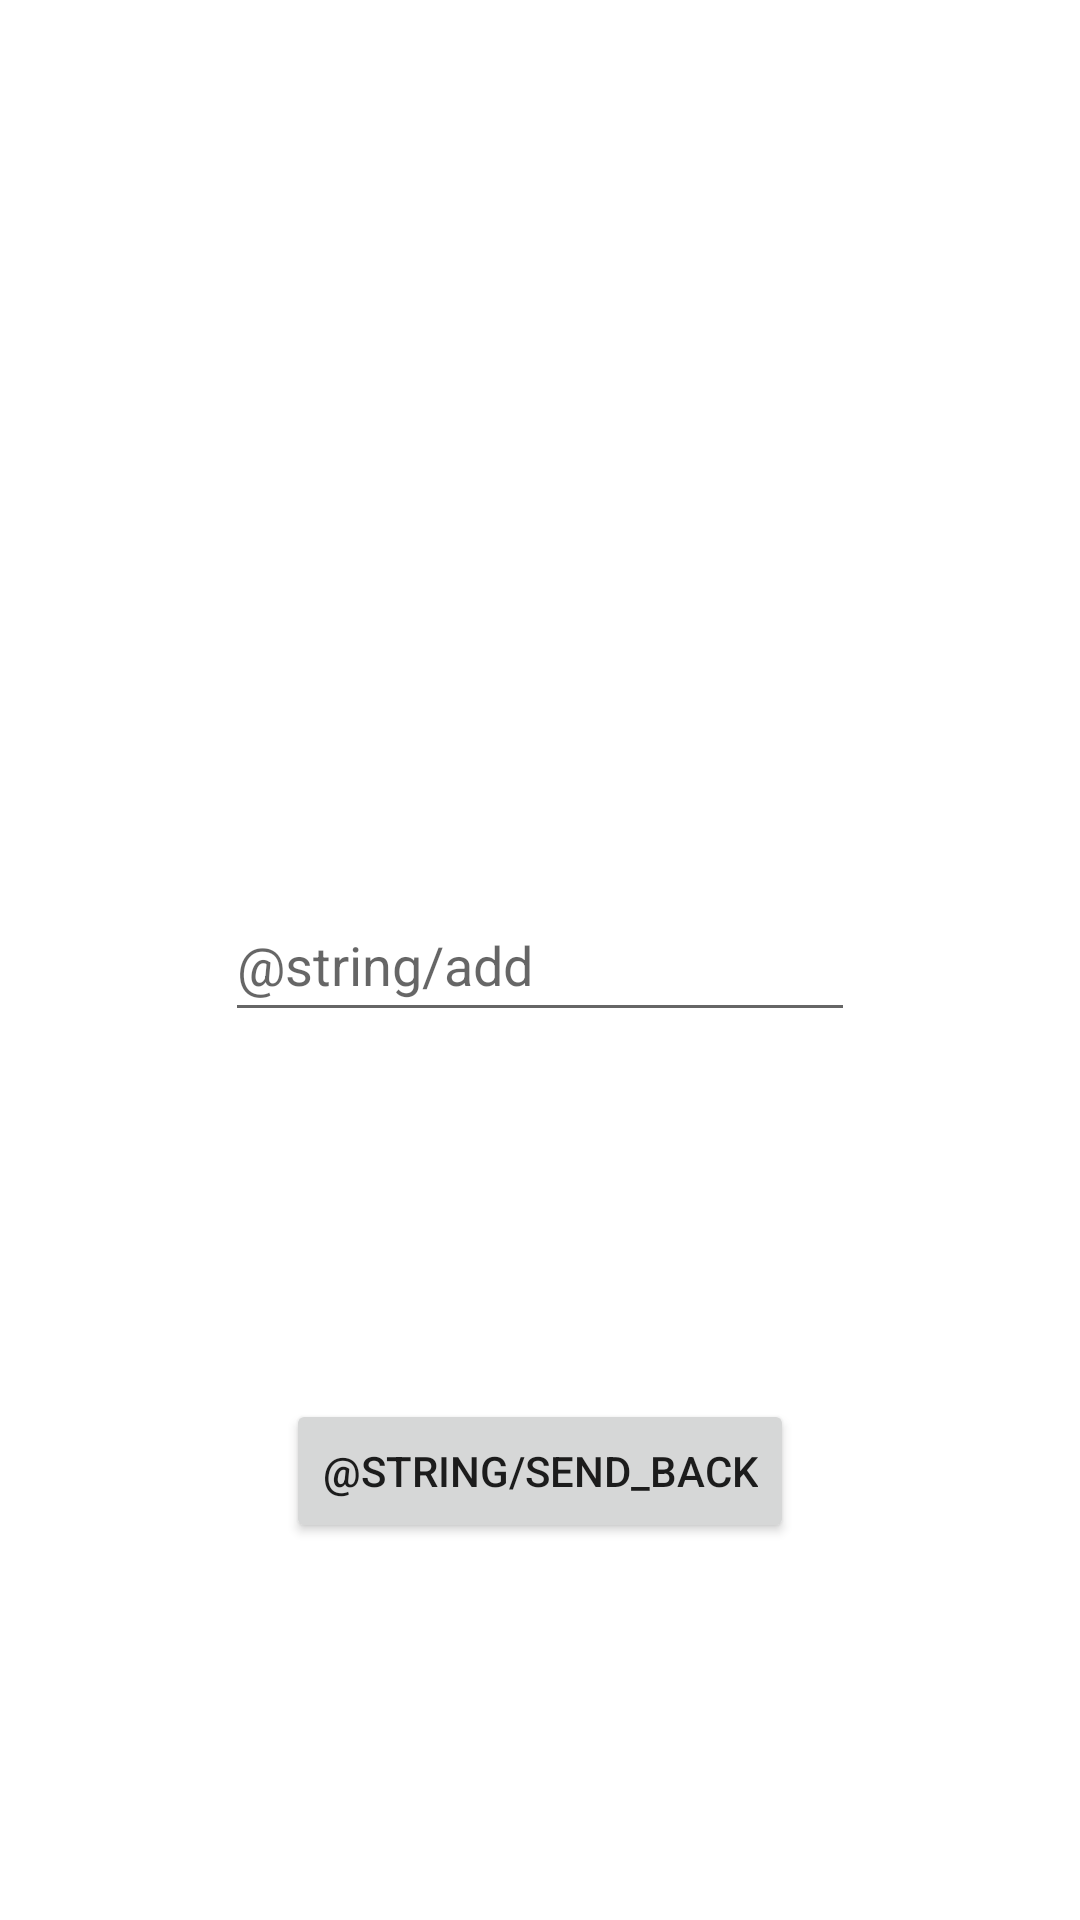

Reconstruct the res/layout file that produces this screen, plus the resources it refers to.
<!-- AndroidManifest.xml: application theme Theme.AndrushaDouble -->
<!-- res/layout/activity_come_back.xml -->
<?xml version="1.0" encoding="utf-8"?>
<androidx.constraintlayout.widget.ConstraintLayout xmlns:android="http://schemas.android.com/apk/res/android"
    xmlns:app="http://schemas.android.com/apk/res-auto"
    xmlns:tools="http://schemas.android.com/tools"
    android:layout_width="match_parent"
    android:layout_height="match_parent"
    tools:context=".ComeBackActivity">

    <EditText
        android:id="@+id/editText"
        android:layout_width="wrap_content"
        android:layout_height="wrap_content"
        android:autofillHints=""
        android:ems="10"
        android:hint="@string/add"
        android:inputType="textPersonName"
        android:minHeight="48dp"
        app:layout_constraintBottom_toBottomOf="parent"
        app:layout_constraintEnd_toEndOf="parent"
        app:layout_constraintStart_toStartOf="parent"
        app:layout_constraintTop_toTopOf="parent" />

    <Button
        android:id="@+id/backtv"
        android:layout_width="wrap_content"
        android:layout_height="wrap_content"
        android:text="@string/send_back"
        app:layout_constraintBottom_toBottomOf="parent"
        app:layout_constraintEnd_toEndOf="@+id/editText"
        app:layout_constraintStart_toStartOf="@+id/editText"
        app:layout_constraintTop_toBottomOf="@+id/editText"
        app:layout_constraintVertical_bias="0.493" />
</androidx.constraintlayout.widget.ConstraintLayout>
<!-- resources referenced by this layout -->
<resources>
  <style name="Theme.AndrushaDouble" parent="Theme.MaterialComponents.DayNight.DarkActionBar">
          
          <item name="colorPrimary">@color/purple_500</item>
          <item name="colorPrimaryVariant">@color/purple_700</item>
          <item name="colorOnPrimary">@color/white</item>
          
          <item name="colorSecondary">@color/teal_200</item>
          <item name="colorSecondaryVariant">@color/teal_700</item>
          <item name="colorOnSecondary">@color/black</item>
          
          <item name="android:statusBarColor" tools:targetApi="l">?attr/colorPrimaryVariant</item>
          
      </style>
  <!-- not gathered from this repository: default colours our renderer supplied (Android Studio template values) -->
  <color name="purple_500">#FF6200EE</color>
  <color name="purple_700">#FF3700B3</color>
  <color name="teal_200">#FF03DAC5</color>
  <color name="teal_700">#FF018786</color>
  <color name="black">#FF000000</color>
  <color name="white">#FFFFFFFF</color>
</resources>
